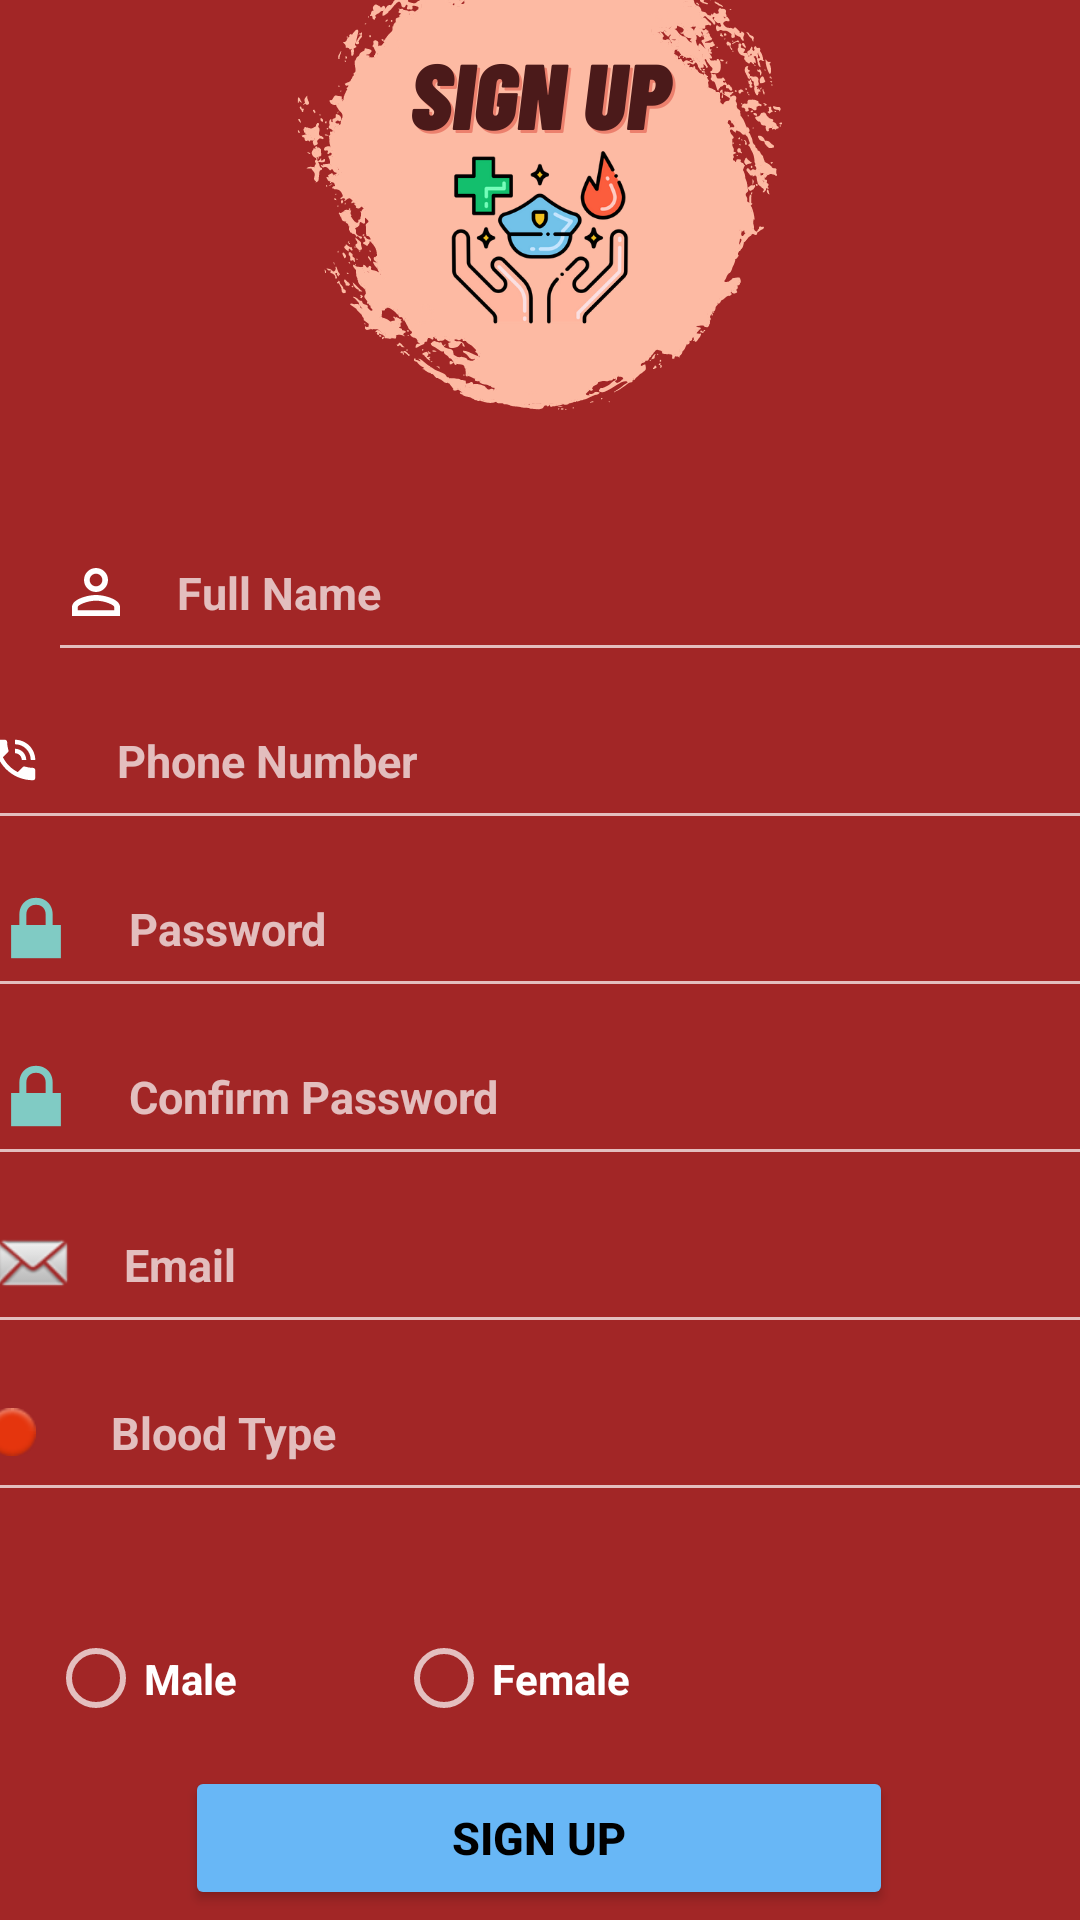

Reconstruct the res/layout file that produces this screen, plus the resources it refers to.
<!-- AndroidManifest.xml: application theme Theme.AppCompat.NoActionBar -->
<!-- res/layout/activity_signup.xml -->
<?xml version="1.0" encoding="utf-8"?>
<androidx.constraintlayout.widget.ConstraintLayout xmlns:android="http://schemas.android.com/apk/res/android"
    xmlns:app="http://schemas.android.com/apk/res-auto"
    xmlns:tools="http://schemas.android.com/tools"
    android:layout_width="match_parent"
    android:layout_height="match_parent"
    android:background="@drawable/signup_background"
    tools:context=".SignupActivity">


    <EditText
        android:id="@+id/name"
        android:layout_width="377dp"
        android:layout_height="56dp"
        android:layout_marginStart="16dp"
        android:layout_marginTop="168dp"
        android:layout_marginEnd="16dp"
        android:drawableLeft="@drawable/ic_baseline_person_outline_24"
        android:drawablePadding="15sp"
        android:hint="Full Name"
        android:inputType="textPersonName"
        android:minHeight="48dp"
        android:textColor="@color/white"
        android:textStyle="bold"
        android:textSize="15sp"
        app:layout_constraintEnd_toEndOf="parent"
        app:layout_constraintHorizontal_bias="0.0"
        app:layout_constraintStart_toStartOf="parent"
        app:layout_constraintTop_toTopOf="parent" />

    <EditText
        android:id="@+id/signUpEmailEditTextId"
        android:layout_width="376dp"
        android:layout_height="56dp"
        android:drawableLeft="@android:drawable/sym_action_email"
        android:drawablePadding="15sp"
        android:hint="Email"
        android:inputType="textEmailAddress"
        android:textColor="@color/white"
        android:textStyle="bold"
        android:textSize="15sp"

        app:layout_constraintEnd_toEndOf="parent"
        app:layout_constraintStart_toStartOf="parent"
        app:layout_constraintTop_toBottomOf="@+id/confirmPassword" />

    <EditText
        android:id="@+id/signUpPassword"
        android:layout_width="377dp"
        android:layout_height="56dp"
        android:drawableLeft="@android:drawable/ic_lock_lock"
        android:drawablePadding="15sp"
        android:hint="Password"
        android:inputType="textPassword"
        android:textColor="@color/white"
        android:textStyle="bold"
        android:textSize="15sp"

        app:layout_constraintEnd_toEndOf="parent"
        app:layout_constraintStart_toStartOf="parent"
        app:layout_constraintTop_toBottomOf="@+id/phone" />

    <EditText
        android:id="@+id/confirmPassword"
        android:layout_width="377dp"
        android:layout_height="56dp"

        android:drawableLeft="@android:drawable/ic_lock_lock"
        android:drawablePadding="15sp"
        android:hint="Confirm Password"
        android:inputType="textPassword"
        android:textColor="@color/white"
        android:textStyle="bold"
        android:textSize="15sp"

        app:layout_constraintEnd_toEndOf="parent"
        app:layout_constraintStart_toStartOf="parent"
        app:layout_constraintTop_toBottomOf="@+id/signUpPassword" />

    <EditText
        android:id="@+id/phone"
        android:layout_width="377dp"
        android:layout_height="56dp"
        android:drawableLeft="@android:drawable/stat_sys_speakerphone"
        android:drawablePadding="25sp"
        android:hint="Phone Number"
        android:inputType="phone"
        android:minHeight="48dp"
        android:textColor="@color/white"
        android:textStyle="bold"
        android:textSize="15sp"

        app:layout_constraintEnd_toEndOf="parent"
        app:layout_constraintStart_toStartOf="parent"
        app:layout_constraintTop_toBottomOf="@+id/name" />

    <EditText
        android:id="@+id/blood"
        android:layout_width="377dp"
        android:layout_height="56dp"
        android:drawableLeft="@android:drawable/ic_notification_overlay"
        android:drawablePadding="25sp"
        android:hint="Blood Type"
        android:inputType="text"
        android:minHeight="48dp"
        android:textColor="@color/white"
        android:textStyle="bold"
        android:textSize="15sp"

        app:layout_constraintEnd_toEndOf="parent"
        app:layout_constraintStart_toStartOf="parent"
        app:layout_constraintTop_toBottomOf="@+id/signUpEmailEditTextId" />

    <RadioGroup
        android:id="@+id/genderRadioGroup"
        android:layout_width="0dp"
        android:layout_height="wrap_content"
        android:layout_marginStart="16dp"
        android:layout_marginTop="28dp"
        android:layout_marginEnd="16dp"
        android:orientation="horizontal"
        app:layout_constraintEnd_toEndOf="parent"
        app:layout_constraintHorizontal_bias="0.0"
        app:layout_constraintStart_toStartOf="parent"
        app:layout_constraintTop_toBottomOf="@+id/blood">

        <RadioButton
            android:id="@+id/male"
            android:layout_width="96dp"
            android:layout_height="match_parent"
            android:layout_marginLeft="0dp"
            android:checked="false"
            android:text="Male"
            android:textColor="@color/white"
            android:textSize="14sp"
            android:textStyle="bold" />

        <RadioButton
            android:id="@+id/female"
            android:layout_width="wrap_content"
            android:layout_height="55dp"
            android:layout_marginLeft="20dp"
            android:checked="false"
            android:text="Female"
            android:textColor="@color/white"
            android:textSize="14sp"
            android:textStyle="bold" />
    </RadioGroup>

    <Button
        android:id="@+id/signUp"
        android:layout_width="236dp"
        android:layout_height="48dp"
        android:backgroundTint="#68B7F6"
        android:paddingHorizontal="50dp"
        android:paddingVertical="10dp"
        android:text="SIGN UP"
        android:textColor="@color/black"
        android:textSize="15sp"
        android:textStyle="bold"
        app:layout_constraintBottom_toBottomOf="parent"
        app:layout_constraintEnd_toEndOf="parent"
        app:layout_constraintHorizontal_bias="0.497"
        app:layout_constraintStart_toStartOf="parent"
        app:layout_constraintTop_toBottomOf="@+id/genderRadioGroup"
        app:layout_constraintVertical_bias="0.364" />


</androidx.constraintlayout.widget.ConstraintLayout>
<!-- resources referenced by this layout -->
<resources>
  <color name="black">#ff000000</color>
  <color name="white">#ffffffff</color>
  <!-- drawable ic_baseline_person_outline_24 (drawable) -->
  <vector android:height="24dp" android:tint="#FFFFFF"
      android:viewportHeight="24" android:viewportWidth="24"
      android:width="24dp" xmlns:android="http://schemas.android.com/apk/res/android">
      <path android:fillColor="@android:color/white" android:pathData="M12,5.9c1.16,0 2.1,0.94 2.1,2.1s-0.94,2.1 -2.1,2.1S9.9,9.16 9.9,8s0.94,-2.1 2.1,-2.1m0,9c2.97,0 6.1,1.46 6.1,2.1v1.1L5.9,18.1L5.9,17c0,-0.64 3.13,-2.1 6.1,-2.1M12,4C9.79,4 8,5.79 8,8s1.79,4 4,4 4,-1.79 4,-4 -1.79,-4 -4,-4zM12,13c-2.67,0 -8,1.34 -8,4v3h16v-3c0,-2.66 -5.33,-4 -8,-4z"/>
  </vector>
  <!-- drawable signup_background: png bitmap (drawable, 95052 bytes) -->
</resources>
